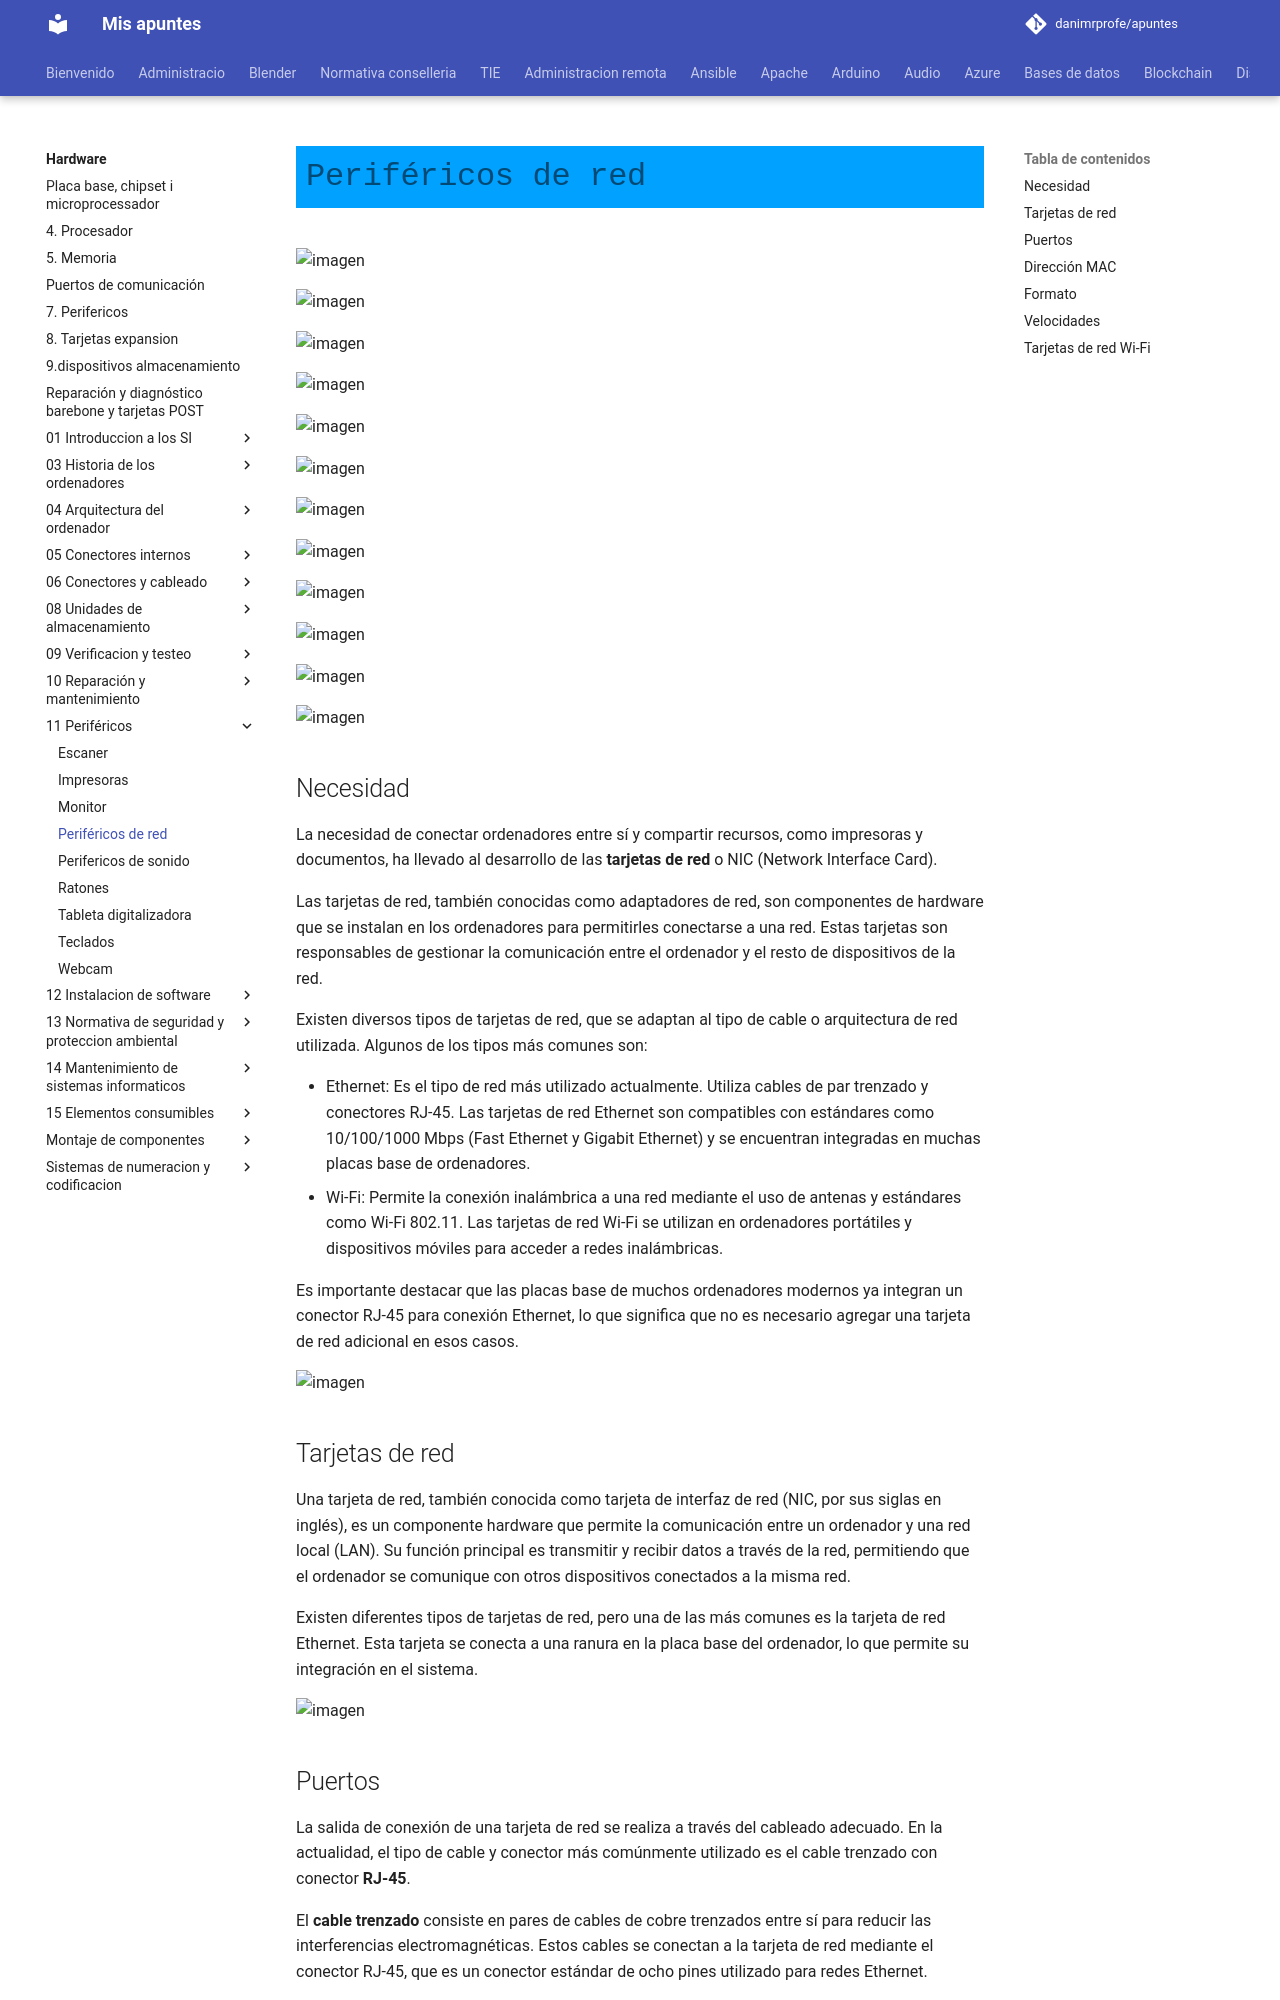

repository: danimrprofe/apuntes · page: hardware/11_-_Periféricos/perifericos_de_red/index.html · generator: mkdocs

# Periféricos de red

![imagen](img/UD_10_-_Perif%C3%A9ricos_%28tema_completo%29115.jpg)

![imagen](img/UD_10_-_Perif%C3%A9ricos_%28tema_completo%29116.png)

![imagen](img/UD_10_-_Perif%C3%A9ricos_%28tema_completo%29117.jpg)

![imagen](img/UD_10_-_Perif%C3%A9ricos_%28tema_completo%29118.png)

![imagen](img/UD_10_-_Perif%C3%A9ricos_%28tema_completo%29119.jpg)

![imagen](img/UD_10_-_Perif%C3%A9ricos_%28tema_completo%29120.jpg)

![imagen](img/UD_10_-_Perif%C3%A9ricos_%28tema_completo%29121.png)

![imagen](img/UD_10_-_Perif%C3%A9ricos_%28tema_completo%29122.jpg)

![imagen](img/UD_10_-_Perif%C3%A9ricos_%28tema_completo%29123.jpg)

![imagen](img/UD_10_-_Perif%C3%A9ricos_%28tema_completo%29124.png)

![imagen](img/UD_10_-_Perif%C3%A9ricos_%28tema_completo%29125.jpg)

![imagen](img/UD_10_-_Perif%C3%A9ricos_%28tema_completo%29126.jpg)

## Necesidad

La necesidad de conectar ordenadores entre sí y compartir recursos, como impresoras y documentos, ha llevado al desarrollo de las **tarjetas de red** o NIC (Network Interface Card).

Las tarjetas de red, también conocidas como adaptadores de red, son componentes de hardware que se instalan en los ordenadores para permitirles conectarse a una red. Estas tarjetas son responsables de gestionar la comunicación entre el ordenador y el resto de dispositivos de la red.

Existen diversos tipos de tarjetas de red, que se adaptan al tipo de cable o arquitectura de red utilizada. Algunos de los tipos más comunes son:

- Ethernet: Es el tipo de red más utilizado actualmente. Utiliza cables de par trenzado y conectores RJ-45. Las tarjetas de red Ethernet son compatibles con estándares como 10/100/1000 Mbps (Fast Ethernet y Gigabit Ethernet) y se encuentran integradas en muchas placas base de ordenadores.
- Wi-Fi: Permite la conexión inalámbrica a una red mediante el uso de antenas y estándares como Wi-Fi 802.11. Las tarjetas de red Wi-Fi se utilizan en ordenadores portátiles y dispositivos móviles para acceder a redes inalámbricas.

Es importante destacar que las placas base de muchos ordenadores modernos ya integran un conector RJ-45 para conexión Ethernet, lo que significa que no es necesario agregar una tarjeta de red adicional en esos casos.

![imagen](img/UD_10_-_Perif%C3%A9ricos_%28tema_completo%29127.jpg)

## Tarjetas de red

Una tarjeta de red, también conocida como tarjeta de interfaz de red (NIC, por sus siglas en inglés), es un componente hardware que permite la comunicación entre un ordenador y una red local (LAN). Su función principal es transmitir y recibir datos a través de la red, permitiendo que el ordenador se comunique con otros dispositivos conectados a la misma red.

Existen diferentes tipos de tarjetas de red, pero una de las más comunes es la tarjeta de red Ethernet. Esta tarjeta se conecta a una ranura en la placa base del ordenador, lo que permite su integración en el sistema.

![imagen](img/UD_10_-_Perif%C3%A9ricos_%28tema_completo%29128.jpg)
